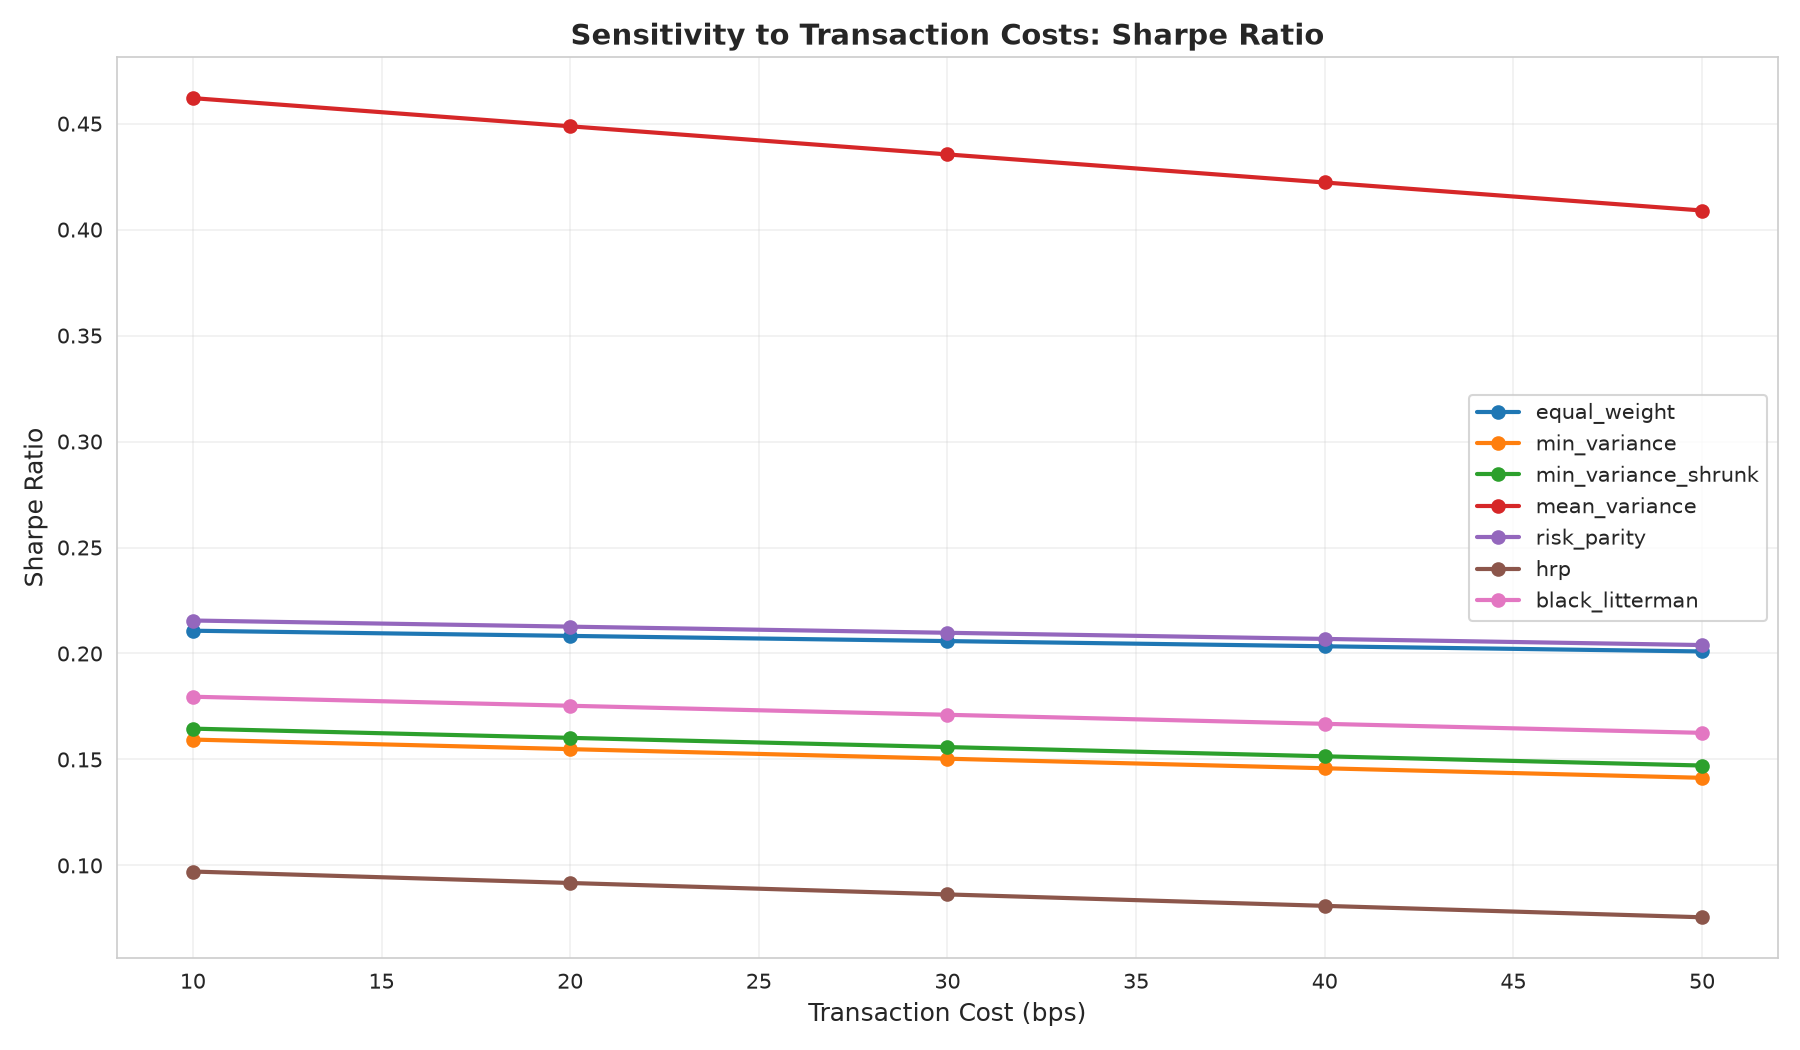

Values plotted in this chart, from the file beside it:
, equal_weight, min_variance, min_variance_shrunk, mean_variance, risk_parity, hrp, black_litterman
10, 0.2107, 0.1594, 0.1645, 0.462, 0.2156, 0.09712, 0.1796
20, 0.2083, 0.1549, 0.1602, 0.4487, 0.2127, 0.09172, 0.1753
30, 0.2058, 0.1504, 0.1558, 0.4355, 0.2098, 0.08632, 0.1711
40, 0.2034, 0.1458, 0.1515, 0.4222, 0.2069, 0.08092, 0.1668
50, 0.201, 0.1413, 0.1471, 0.409, 0.204, 0.07553, 0.1626
